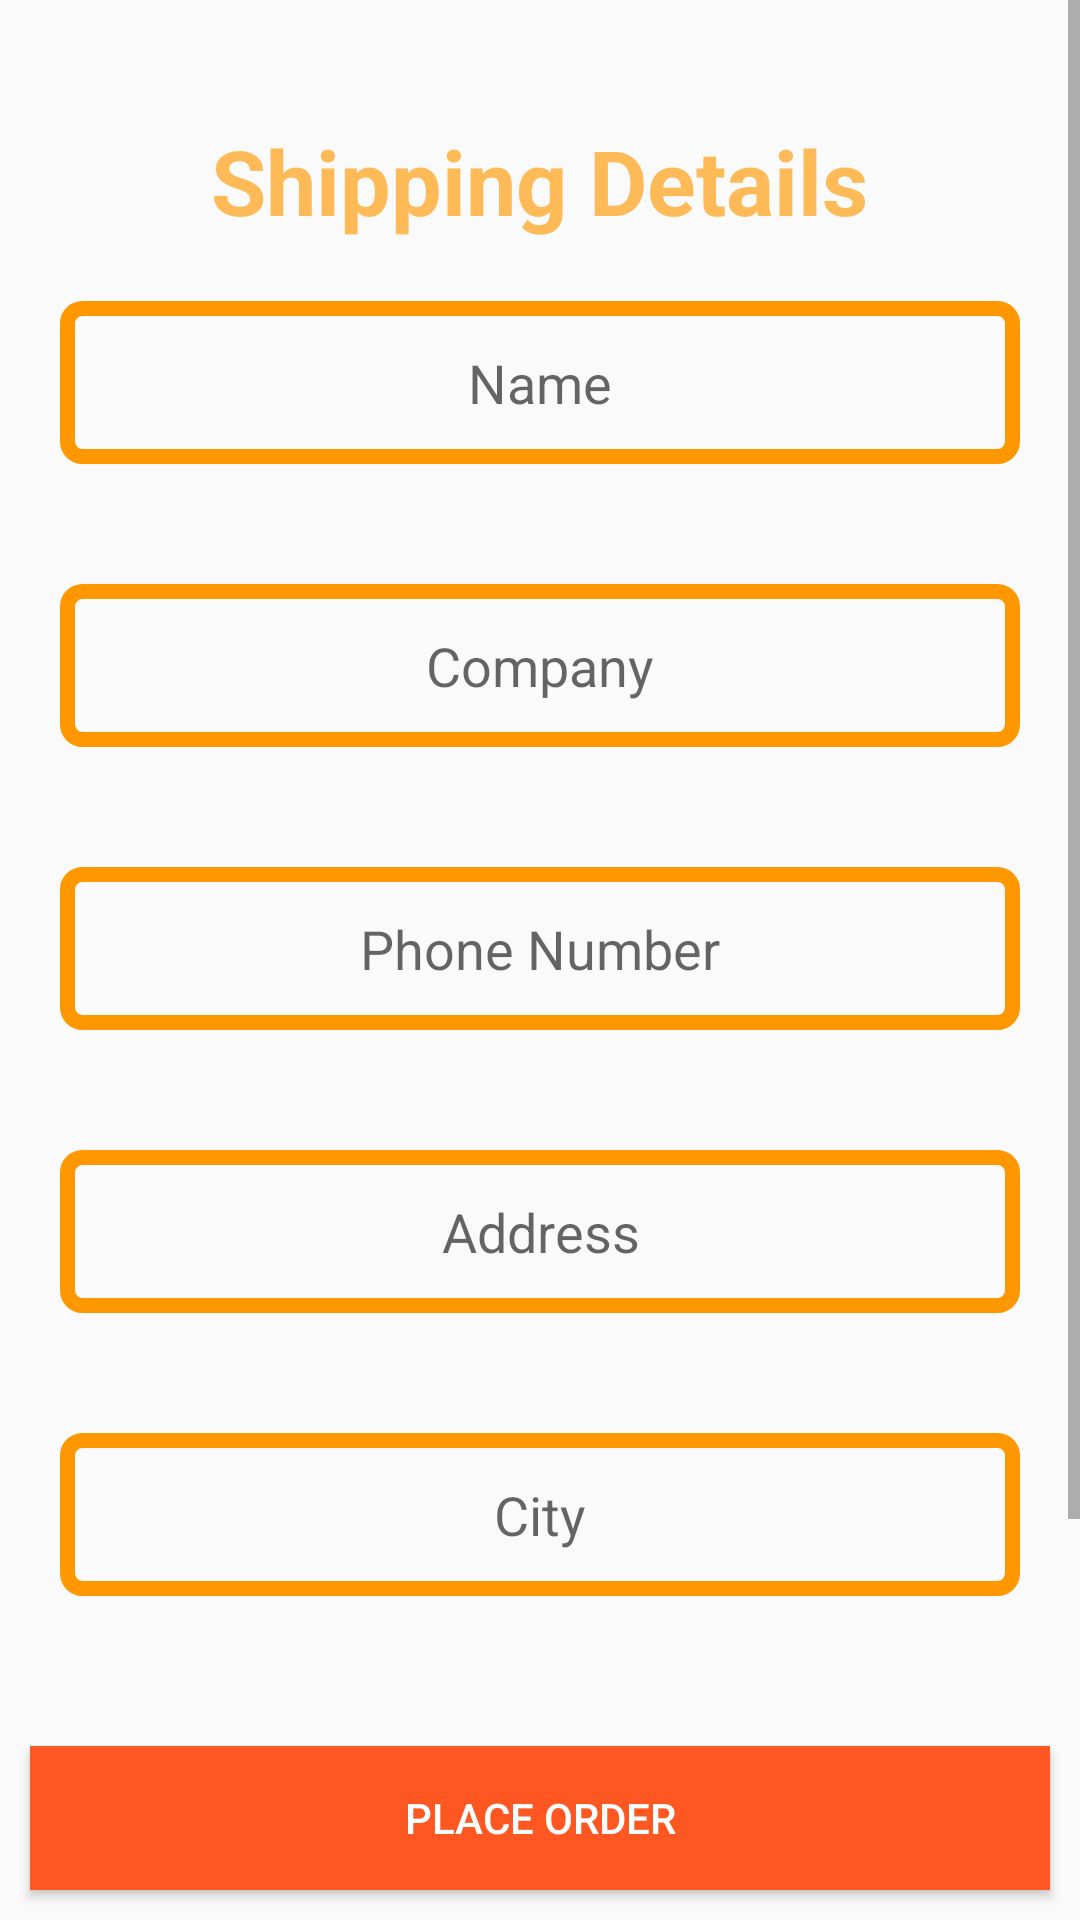

Layout XML and referenced resources for this Android screen:
<!-- AndroidManifest.xml: application theme AppTheme -->
<!-- res/layout/activity_confirm_order.xml -->
<?xml version="1.0" encoding="utf-8"?>
<RelativeLayout xmlns:android="http://schemas.android.com/apk/res/android"
    xmlns:tools="http://schemas.android.com/tools"
    android:layout_width="match_parent"
    android:layout_height="match_parent"
    tools:context=".ConfirmOrder">

    <ScrollView
        android:layout_width="wrap_content"
        android:layout_height="match_parent"
        android:layout_above="@+id/Coninuepayment">

        <RelativeLayout
            android:layout_width="wrap_content"
            android:layout_height="wrap_content">

            <TextView
                android:id="@+id/shipping_details"
                android:layout_width="wrap_content"
                android:layout_height="wrap_content"
                android:layout_centerHorizontal="true"
                android:layout_marginTop="40dp"
                android:text="Shipping Details"
                android:textColor="@color/colorAccent"
                android:textSize="30sp"
                android:textStyle="bold" />

            <EditText
                android:id="@+id/shipname"
                android:layout_width="match_parent"
                android:layout_height="wrap_content"
                android:layout_below="@+id/shipping_details"
                android:layout_margin="20dp"
                android:background="@drawable/edit_text_shape"
                android:gravity="center"
                android:hint="Name"
                android:inputType="textPersonName" />

            <EditText
                android:id="@+id/shipcompany"
                android:layout_width="match_parent"
                android:layout_height="wrap_content"
                android:layout_below="@+id/shipname"
                android:layout_margin="20dp"
                android:background="@drawable/edit_text_shape"
                android:gravity="center"
                android:hint="Company"
                android:inputType="textPersonName" />


            <EditText
                android:id="@+id/shipphone"
                android:layout_width="match_parent"
                android:layout_height="wrap_content"
                android:layout_below="@+id/shipcompany"
                android:layout_margin="20dp"
                android:background="@drawable/edit_text_shape"
                android:gravity="center"
                android:hint="Phone Number"
                android:inputType="phone" />


            <EditText
                android:id="@+id/shipaddress"
                android:layout_width="match_parent"
                android:layout_height="wrap_content"
                android:layout_below="@+id/shipphone"
                android:layout_margin="20dp"
                android:background="@drawable/edit_text_shape"
                android:gravity="center"
                android:hint="Address" />


            <EditText
                android:id="@+id/shipcity"
                android:layout_width="match_parent"
                android:layout_height="wrap_content"
                android:layout_below="@+id/shipaddress"
                android:layout_margin="20dp"
                android:background="@drawable/edit_text_shape"
                android:gravity="center"
                android:hint="City"
                android:inputType="" />


            <EditText
                android:id="@+id/shiptransport"
                android:layout_width="match_parent"
                android:layout_height="wrap_content"
                android:layout_below="@+id/shipcity"
                android:layout_margin="20dp"
                android:background="@drawable/edit_text_shape"
                android:gravity="center"
                android:hint="Transport"
                android:inputType="" />
        </RelativeLayout>
    </ScrollView>

    <Button
        android:id="@+id/Coninuepayment"
        android:layout_width="match_parent"
        android:layout_height="wrap_content"
        android:layout_alignParentBottom="true"
        android:layout_margin="10dp"
        android:background="@color/colorPrimaryDark"
        android:text="Place Order"
        android:textColor="#fff" />
</RelativeLayout>
<!-- resources referenced by this layout -->
<resources>
  <color name="colorAccent">#FDBA57</color>
  <color name="colorPrimaryDark">#FF5722</color>
  <!-- drawable edit_text_shape (drawable) -->
  <?xml version="1.0" encoding="utf-8"?>
  <shape xmlns:android="http://schemas.android.com/apk/res/android"
      android:shape="rectangle">
      <stroke
          android:width="5dp"
          android:color="@color/colorPrimary" />
      <corners android:radius="5dp" />
      <padding
          android:bottom="15dp"
          android:left="15dp"
          android:right="15dp"
          android:top="15dp" />
  
  
  </shape>
  <style name="AppTheme" parent="Theme.AppCompat.Light.NoActionBar">
          
          <item name="colorPrimary">@color/colorPrimary</item>
          <item name="colorPrimaryDark">@color/colorPrimaryDark</item>
          <item name="colorAccent">@color/colorAccent</item>
          <item name="android:statusBarColor">@color/colorPrimary</item>
      </style>
  <color name="colorPrimary">#FF9800</color>
</resources>
